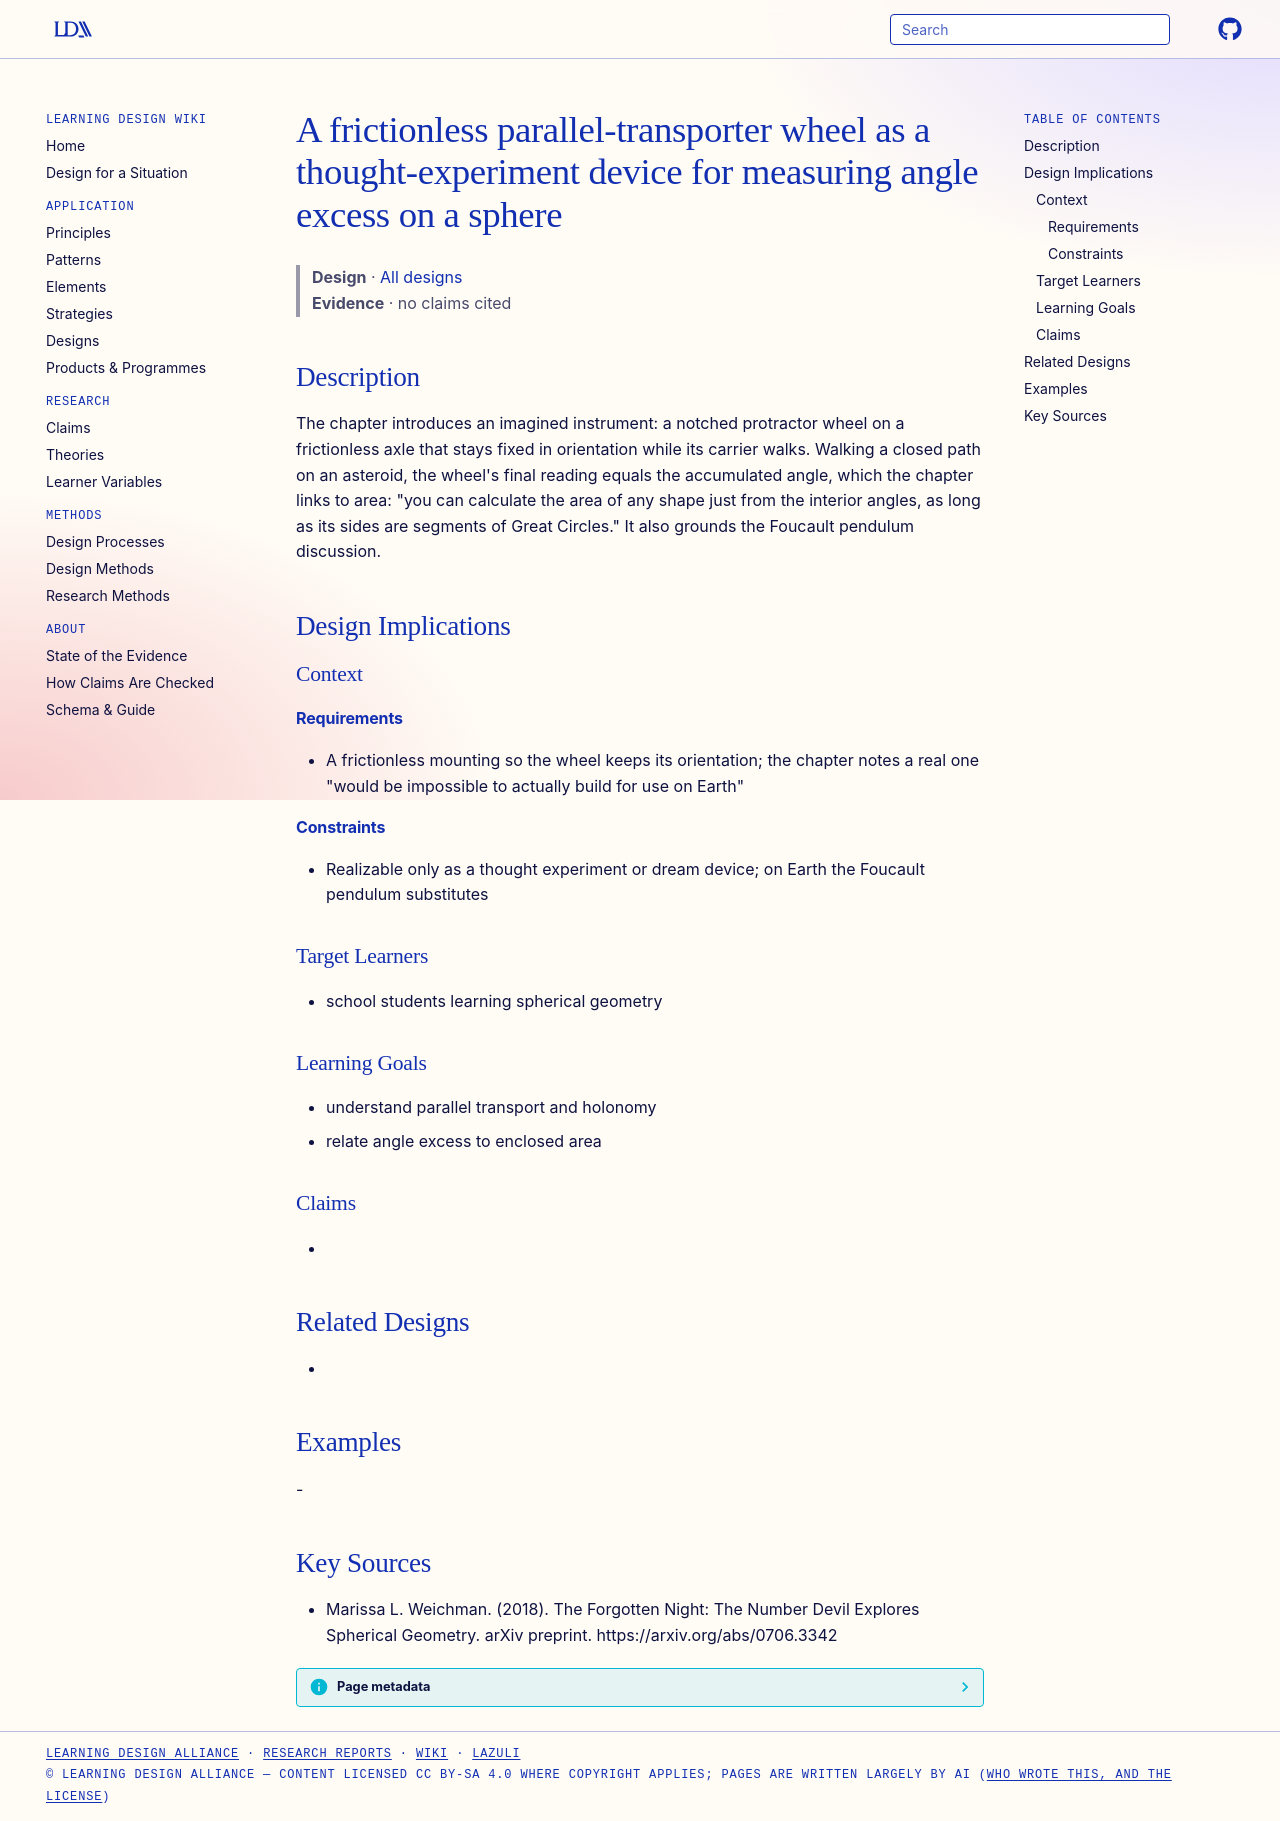

repository: Learning-Design-Alliance/learning-wiki · page: designs/parallel-transporter-wheel-device/index.html · generator: mkdocs

---
type: design
id: parallel-transporter-wheel-device
title: A frictionless parallel-transporter wheel as a thought-experiment device for measuring angle excess on a sphere
description: "The chapter introduces an imagined instrument: a notched protractor wheel on a frictionless axle that stays fixed in orientation while its carrier walks."
status: review
generated:
  by: "process:settle-candidates"
  at: 2026-11-10
sources:
  - id: marissa-l-weichman-2018
    resource: "https://arxiv.org/abs/0706.3342"
    title: "Marissa L. Weichman. (2018). The Forgotten Night: The Number Devil Explores Spherical Geometry. arXiv preprint. https://arxiv.org/abs/0706.3342"
    author: Marissa L. Weichman
---

# A frictionless parallel-transporter wheel as a thought-experiment device for measuring angle excess on a sphere

> **Design** · [All designs](index.md)
> **Evidence** · no claims cited

## Description
The chapter introduces an imagined instrument: a notched protractor wheel on a frictionless axle that stays fixed in orientation while its carrier walks. Walking a closed path on an asteroid, the wheel's final reading equals the accumulated angle, which the chapter links to area: "you can calculate the area of any shape just from the interior angles, as long as its sides are segments of Great Circles." It also grounds the Foucault pendulum discussion.

## Design Implications

### Context
#### Requirements
- A frictionless mounting so the wheel keeps its orientation; the chapter notes a real one "would be impossible to actually build for use on Earth"
#### Constraints
- Realizable only as a thought experiment or dream device; on Earth the Foucault pendulum substitutes

### Target Learners
- school students learning spherical geometry

### Learning Goals
- understand parallel transport and holonomy
- relate angle excess to enclosed area

### Claims
- 

## Related Designs
- 

## Examples
-

## Key Sources
- Marissa L. Weichman. (2018). The Forgotten Night: The Number Devil Explores Spherical Geometry. arXiv preprint. https://arxiv.org/abs/0706.3342
